Dataset: classification (GitHub, DylanHughes02/fruit-detection-project). Classes: apple, banana, orange, pear.

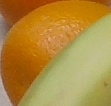
Label: orange

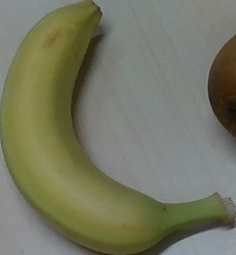
Label: banana

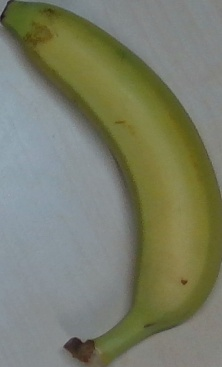
Label: banana

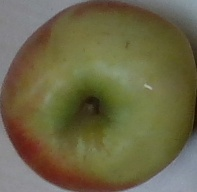
Label: apple

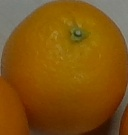
Label: orange

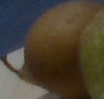
Label: pear
